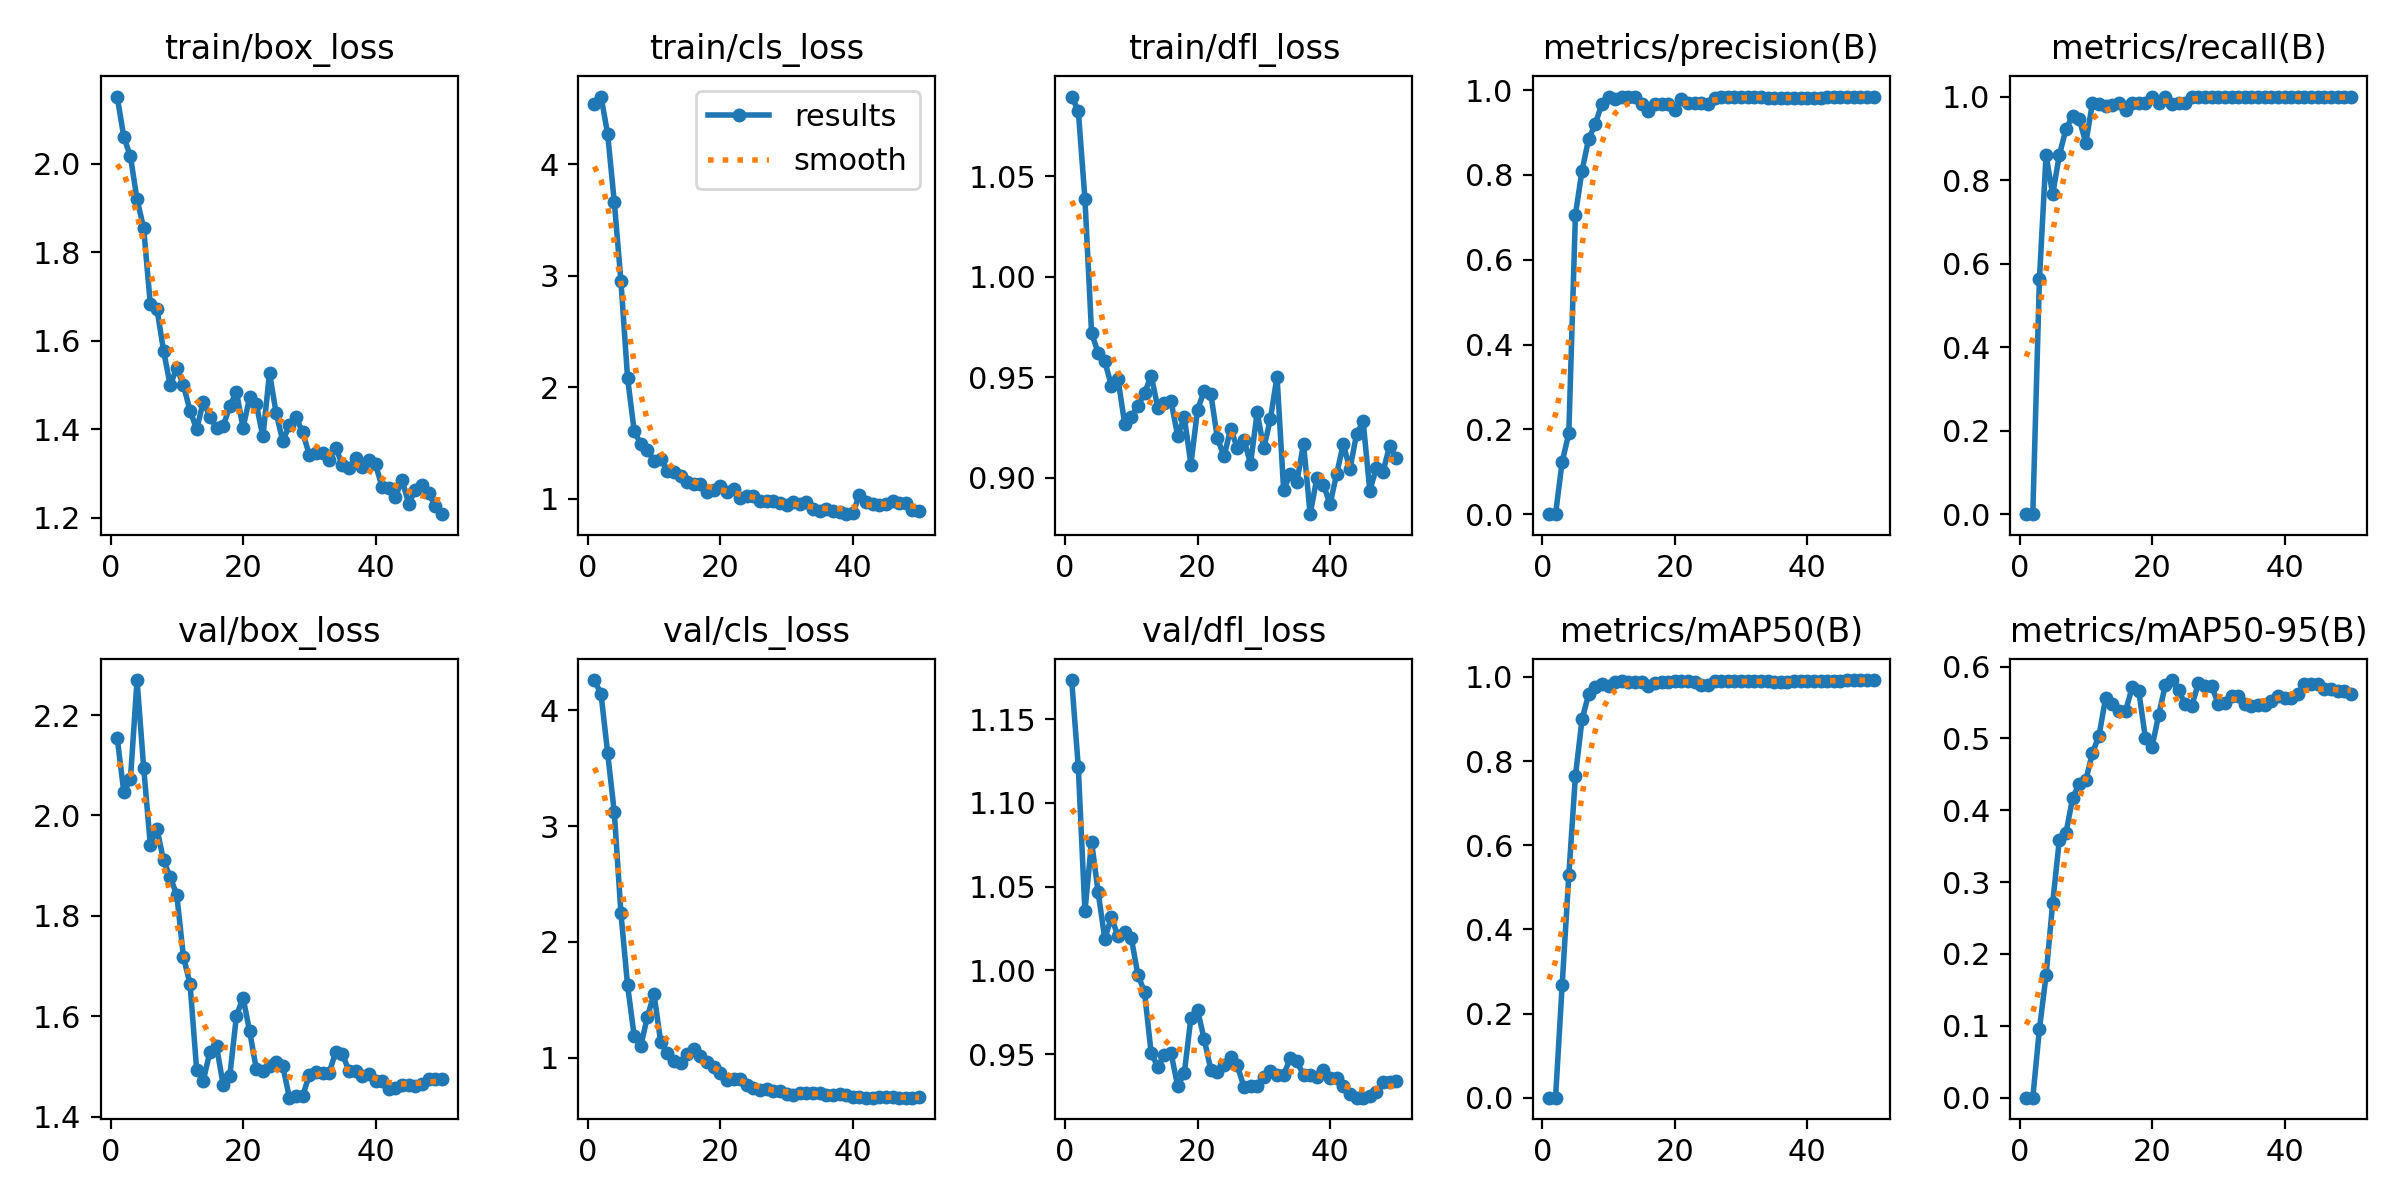

The file beside this chart, header and first rows:
epoch, train/box_loss, train/cls_loss, train/dfl_loss, metrics/precision(B), metrics/recall(B), metrics/mAP50(B), metrics/mAP50-95(B), val/box_loss, val/cls_loss, val/dfl_loss, lr/pg0, lr/pg1, lr/pg2
1, 2.151, 4.545, 1.089, 0, 0, 0, 0, 2.155, 4.262, 1.173, 3.334e-05, 3.334e-05, 3.334e-05
2, 2.06, 4.607, 1.082, 0, 0, 0, 0, 2.047, 4.14, 1.121, 8.17e-05, 8.17e-05, 8.17e-05
3, 2.016, 4.269, 1.039, 0.1237, 0.5625, 0.2683, 0.09548, 2.072, 3.63, 1.035, 0.0001281, 0.0001281, 0.0001281
4, 1.919, 3.661, 0.9722, 0.1903, 0.8594, 0.5281, 0.1701, 2.27, 3.119, 1.077, 0.0001725, 0.0001725, 0.0001725
5, 1.854, 2.954, 0.962, 0.7063, 0.7656, 0.7651, 0.2708, 2.095, 2.249, 1.047, 0.0002149, 0.0002149, 0.0002149
6, 1.682, 2.085, 0.9579, 0.8101, 0.8594, 0.8993, 0.3585, 1.942, 1.626, 1.019, 0.0002553, 0.0002553, 0.0002553
7, 1.672, 1.609, 0.9458, 0.8848, 0.9219, 0.9592, 0.368, 1.974, 1.186, 1.032, 0.0002938, 0.0002938, 0.0002938
8, 1.578, 1.49, 0.9489, 0.9199, 0.9531, 0.9763, 0.4166, 1.91, 1.1, 1.02, 0.0003303, 0.0003303, 0.0003303
9, 1.499, 1.436, 0.927, 0.9681, 0.9474, 0.9838, 0.4371, 1.878, 1.354, 1.023, 0.0003648, 0.0003648, 0.0003648
10, 1.539, 1.339, 0.9305, 0.9827, 0.8888, 0.9786, 0.4421, 1.841, 1.549, 1.019, 0.0003973, 0.0003973, 0.0003973
11, 1.5, 1.358, 0.9356, 0.9792, 0.9844, 0.9889, 0.4796, 1.719, 1.133, 0.9974, 0.0004278, 0.0004278, 0.0004278
12, 1.442, 1.252, 0.9421, 0.9843, 0.982, 0.9894, 0.5041, 1.664, 1.039, 0.9871, 0.0004564, 0.0004564, 0.0004564
13, 1.4, 1.239, 0.9509, 0.9843, 0.977, 0.9875, 0.5569, 1.494, 0.9699, 0.9506, 0.000483, 0.000483, 0.000483
14, 1.462, 1.2, 0.9349, 0.9843, 0.9796, 0.9871, 0.5484, 1.472, 0.9494, 0.9425, 0.0005075, 0.0005075, 0.0005075
15, 1.429, 1.151, 0.9371, 0.967, 0.9844, 0.9873, 0.5386, 1.529, 1.026, 0.9497, 0.0005302, 0.0005302, 0.0005302
16, 1.402, 1.13, 0.9382, 0.9507, 0.9688, 0.9777, 0.538, 1.541, 1.07, 0.9507, 0.0005508, 0.0005508, 0.0005508
17, 1.407, 1.129, 0.9209, 0.9664, 0.9844, 0.9855, 0.5711, 1.463, 1.01, 0.931, 0.0005694, 0.0005694, 0.0005694
18, 1.452, 1.058, 0.9303, 0.9667, 0.9844, 0.9878, 0.5657, 1.481, 0.9593, 0.9386, 0.0005861, 0.0005861, 0.0005861
19, 1.485, 1.081, 0.9067, 0.9668, 0.9844, 0.989, 0.5004, 1.601, 0.9186, 0.9718, 0.0006008, 0.0006008, 0.0006008
20, 1.403, 1.11, 0.9339, 0.9526, 1, 0.9903, 0.488, 1.637, 0.87, 0.9764, 0.0006135, 0.0006135, 0.0006135
21, 1.472, 1.063, 0.9432, 0.9779, 0.9844, 0.9914, 0.5327, 1.57, 0.8084, 0.959, 0.0006243, 0.0006243, 0.0006243
22, 1.456, 1.091, 0.9419, 0.9696, 0.9981, 0.9909, 0.5742, 1.495, 0.8177, 0.9407, 0.000633, 0.000633, 0.000633
23, 1.384, 1.008, 0.9196, 0.9691, 0.981, 0.9879, 0.5813, 1.49, 0.8115, 0.9393, 0.0006398, 0.0006398, 0.0006398
24, 1.527, 1.023, 0.9107, 0.969, 0.9844, 0.982, 0.567, 1.501, 0.7637, 0.9434, 0.0006446, 0.0006446, 0.0006446
25, 1.436, 1.028, 0.9244, 0.9667, 0.9844, 0.9814, 0.5479, 1.51, 0.7392, 0.9483, 0.0006474, 0.0006474, 0.0006474
26, 1.373, 0.981, 0.9149, 0.9821, 1, 0.9896, 0.5454, 1.501, 0.7167, 0.9433, 0.0006482, 0.0006482, 0.0006482
27, 1.41, 0.9761, 0.919, 0.9828, 1, 0.9902, 0.5769, 1.438, 0.7286, 0.9306, 0.0006471, 0.0006471, 0.0006471
28, 1.427, 0.9811, 0.9071, 0.9826, 1, 0.9902, 0.5724, 1.441, 0.7127, 0.931, 0.0006439, 0.0006439, 0.0006439
29, 1.393, 0.9575, 0.9325, 0.9826, 1, 0.9902, 0.5724, 1.441, 0.7127, 0.931, 0.0006388, 0.0006388, 0.0006388
30, 1.343, 0.9455, 0.9148, 0.9834, 1, 0.9893, 0.5484, 1.483, 0.6856, 0.9366, 0.0006317, 0.0006317, 0.0006317
31, 1.347, 0.969, 0.9293, 0.984, 1, 0.9893, 0.5497, 1.49, 0.6781, 0.9398, 0.0006227, 0.0006227, 0.0006227
32, 1.347, 0.9545, 0.9504, 0.9829, 1, 0.9902, 0.5586, 1.487, 0.6917, 0.9375, 0.0006116, 0.0006116, 0.0006116
33, 1.331, 0.9686, 0.8939, 0.9829, 1, 0.9902, 0.5586, 1.487, 0.6917, 0.9375, 0.0005986, 0.0005986, 0.0005986
34, 1.359, 0.9039, 0.9022, 0.9812, 1, 0.9896, 0.5475, 1.53, 0.6973, 0.9479, 0.0005778, 0.0005778, 0.0005778
35, 1.319, 0.8901, 0.8981, 0.9815, 1, 0.9889, 0.5456, 1.524, 0.6936, 0.9457, 0.0005448, 0.0005448, 0.0005448
36, 1.312, 0.9103, 0.917, 0.9811, 1, 0.989, 0.5464, 1.492, 0.6803, 0.9375, 0.0005118, 0.0005118, 0.0005118
37, 1.336, 0.8891, 0.882, 0.9811, 1, 0.989, 0.5464, 1.492, 0.6803, 0.9375, 0.0004788, 0.0004788, 0.0004788
38, 1.315, 0.8816, 0.8997, 0.9811, 1, 0.9893, 0.5518, 1.482, 0.6807, 0.9366, 0.0004458, 0.0004458, 0.0004458
39, 1.33, 0.8615, 0.8966, 0.982, 1, 0.9902, 0.5588, 1.485, 0.6748, 0.9405, 0.0004127, 0.0004127, 0.0004127
40, 1.321, 0.8692, 0.8869, 0.982, 1, 0.9902, 0.5569, 1.472, 0.6622, 0.9359, 0.0003797, 0.0003797, 0.0003797
41, 1.269, 1.032, 0.902, 0.982, 1, 0.9902, 0.5569, 1.472, 0.6622, 0.9359, 0.0003467, 0.0003467, 0.0003467
42, 1.267, 0.9749, 0.9168, 0.9805, 1, 0.9907, 0.5618, 1.456, 0.6531, 0.9308, 0.0003137, 0.0003137, 0.0003137
43, 1.247, 0.9505, 0.9043, 0.9843, 1, 0.991, 0.5759, 1.457, 0.6541, 0.9262, 0.0002807, 0.0002807, 0.0002807
44, 1.286, 0.9413, 0.9217, 0.9846, 0.9979, 0.9911, 0.5756, 1.463, 0.6613, 0.9241, 0.0002477, 0.0002477, 0.0002477
45, 1.232, 0.9506, 0.9282, 0.9846, 0.9979, 0.9911, 0.5756, 1.463, 0.6613, 0.9241, 0.0002147, 0.0002147, 0.0002147
46, 1.262, 0.982, 0.8937, 0.9846, 0.9979, 0.9919, 0.5687, 1.461, 0.6593, 0.9252, 0.0001817, 0.0001817, 0.0001817
47, 1.275, 0.9587, 0.9049, 0.9846, 0.998, 0.9927, 0.5694, 1.465, 0.6532, 0.9276, 0.0001487, 0.0001487, 0.0001487
48, 1.256, 0.9644, 0.9031, 0.9846, 0.999, 0.9927, 0.5667, 1.475, 0.6536, 0.9332, 0.0001157, 0.0001157, 0.0001157
49, 1.228, 0.9015, 0.916, 0.9846, 0.999, 0.9927, 0.5667, 1.475, 0.6536, 0.9332, 8.2683e-05, 8.2683e-05, 8.2683e-05
50, 1.208, 0.8936, 0.9097, 0.9846, 0.9994, 0.9927, 0.5622, 1.475, 0.6551, 0.9341, 4.9677e-05, 4.9677e-05, 4.9677e-05
